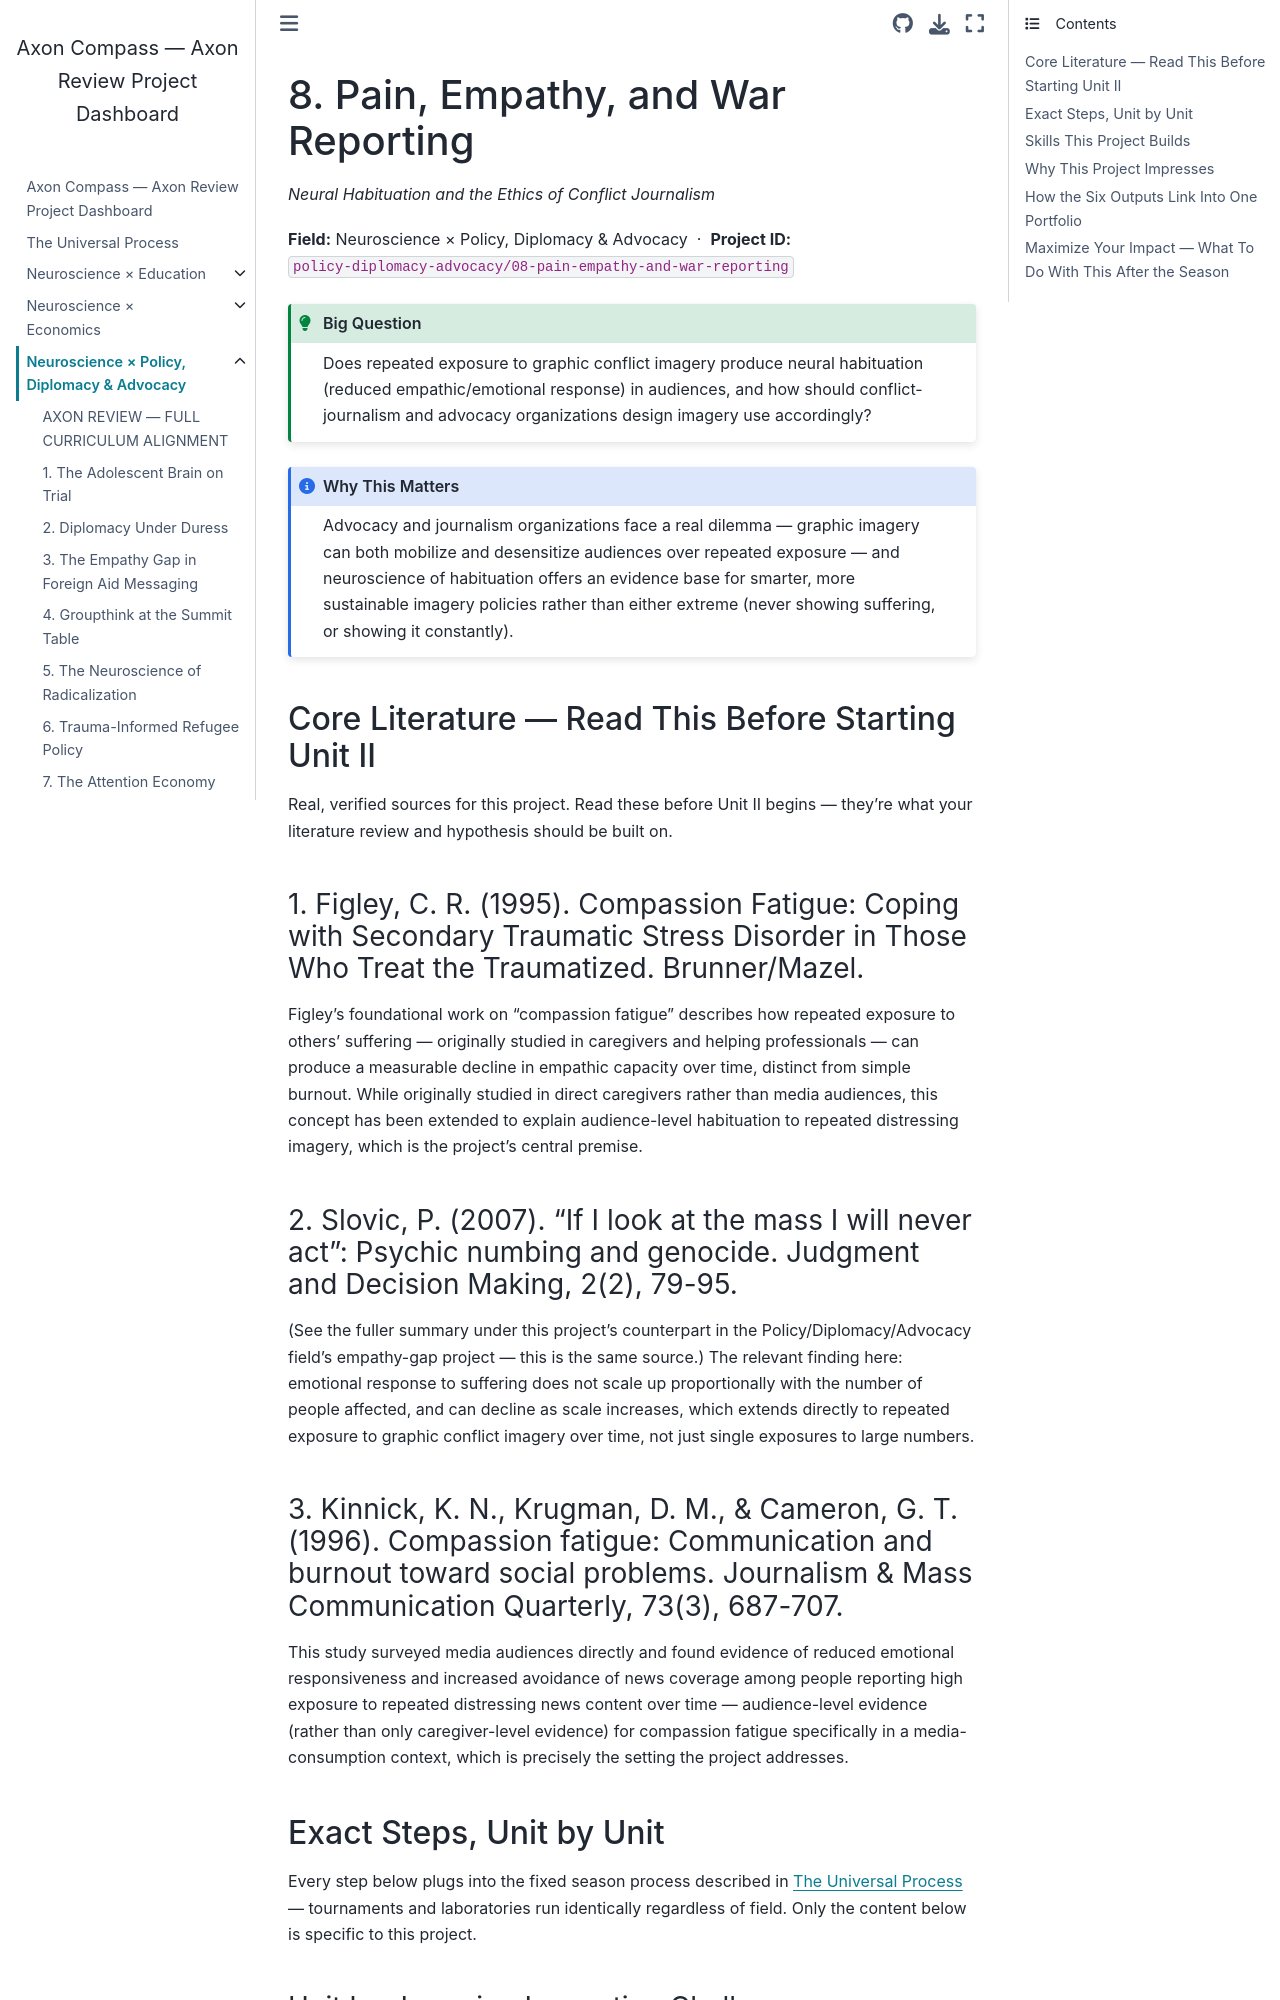

repository: fantina01/axon-compass · page: fields/policy-diplomacy-advocacy/08-pain-empathy-and-war-reporting.html · generator: jekyll

# 8. Pain, Empathy, and War Reporting

*Neural Habituation and the Ethics of Conflict Journalism*

**Field:** Neuroscience × Policy, Diplomacy & Advocacy &nbsp;·&nbsp; **Project ID:** `policy-diplomacy-advocacy/08-pain-empathy-and-war-reporting`

```{admonition} Big Question
:class: tip
Does repeated exposure to graphic conflict imagery produce neural habituation (reduced empathic/emotional response) in audiences, and how should conflict-journalism and advocacy organizations design imagery use accordingly?
```

```{admonition} Why This Matters
:class: note
Advocacy and journalism organizations face a real dilemma — graphic imagery can both mobilize and desensitize audiences over repeated exposure — and neuroscience of habituation offers an evidence base for smarter, more sustainable imagery policies rather than either extreme (never showing suffering, or showing it constantly).
```

## Core Literature — Read This Before Starting Unit II

Real, verified sources for this project. Read these before Unit II begins — they're what your literature review and hypothesis should be built on.

### 1. Figley, C. R. (1995). Compassion Fatigue: Coping with Secondary Traumatic Stress Disorder in Those Who Treat the Traumatized. Brunner/Mazel.

Figley's foundational work on "compassion fatigue" describes how repeated exposure to others' suffering — originally studied in caregivers and helping professionals — can produce a measurable decline in empathic capacity over time, distinct from simple burnout. While originally studied in direct caregivers rather than media audiences, this concept has been extended to explain audience-level habituation to repeated distressing imagery, which is the project's central premise.

### 2. Slovic, P. (2007). "If I look at the mass I will never act": Psychic numbing and genocide. Judgment and Decision Making, 2(2), 79-95.

(See the fuller summary under this project's counterpart in the Policy/Diplomacy/Advocacy field's empathy-gap project — this is the same source.) The relevant finding here: emotional response to suffering does not scale up proportionally with the number of people affected, and can decline as scale increases, which extends directly to repeated exposure to graphic conflict imagery over time, not just single exposures to large numbers.

### 3. Kinnick, K. N., Krugman, D. M., & Cameron, G. T. (1996). Compassion fatigue: Communication and burnout toward social problems. Journalism & Mass Communication Quarterly, 73(3), 687-707.

This study surveyed media audiences directly and found evidence of reduced emotional responsiveness and increased avoidance of news coverage among people reporting high exposure to repeated distressing news content over time — audience-level evidence (rather than only caregiver-level evidence) for compassion fatigue specifically in a media-consumption context, which is precisely the setting the project addresses.
